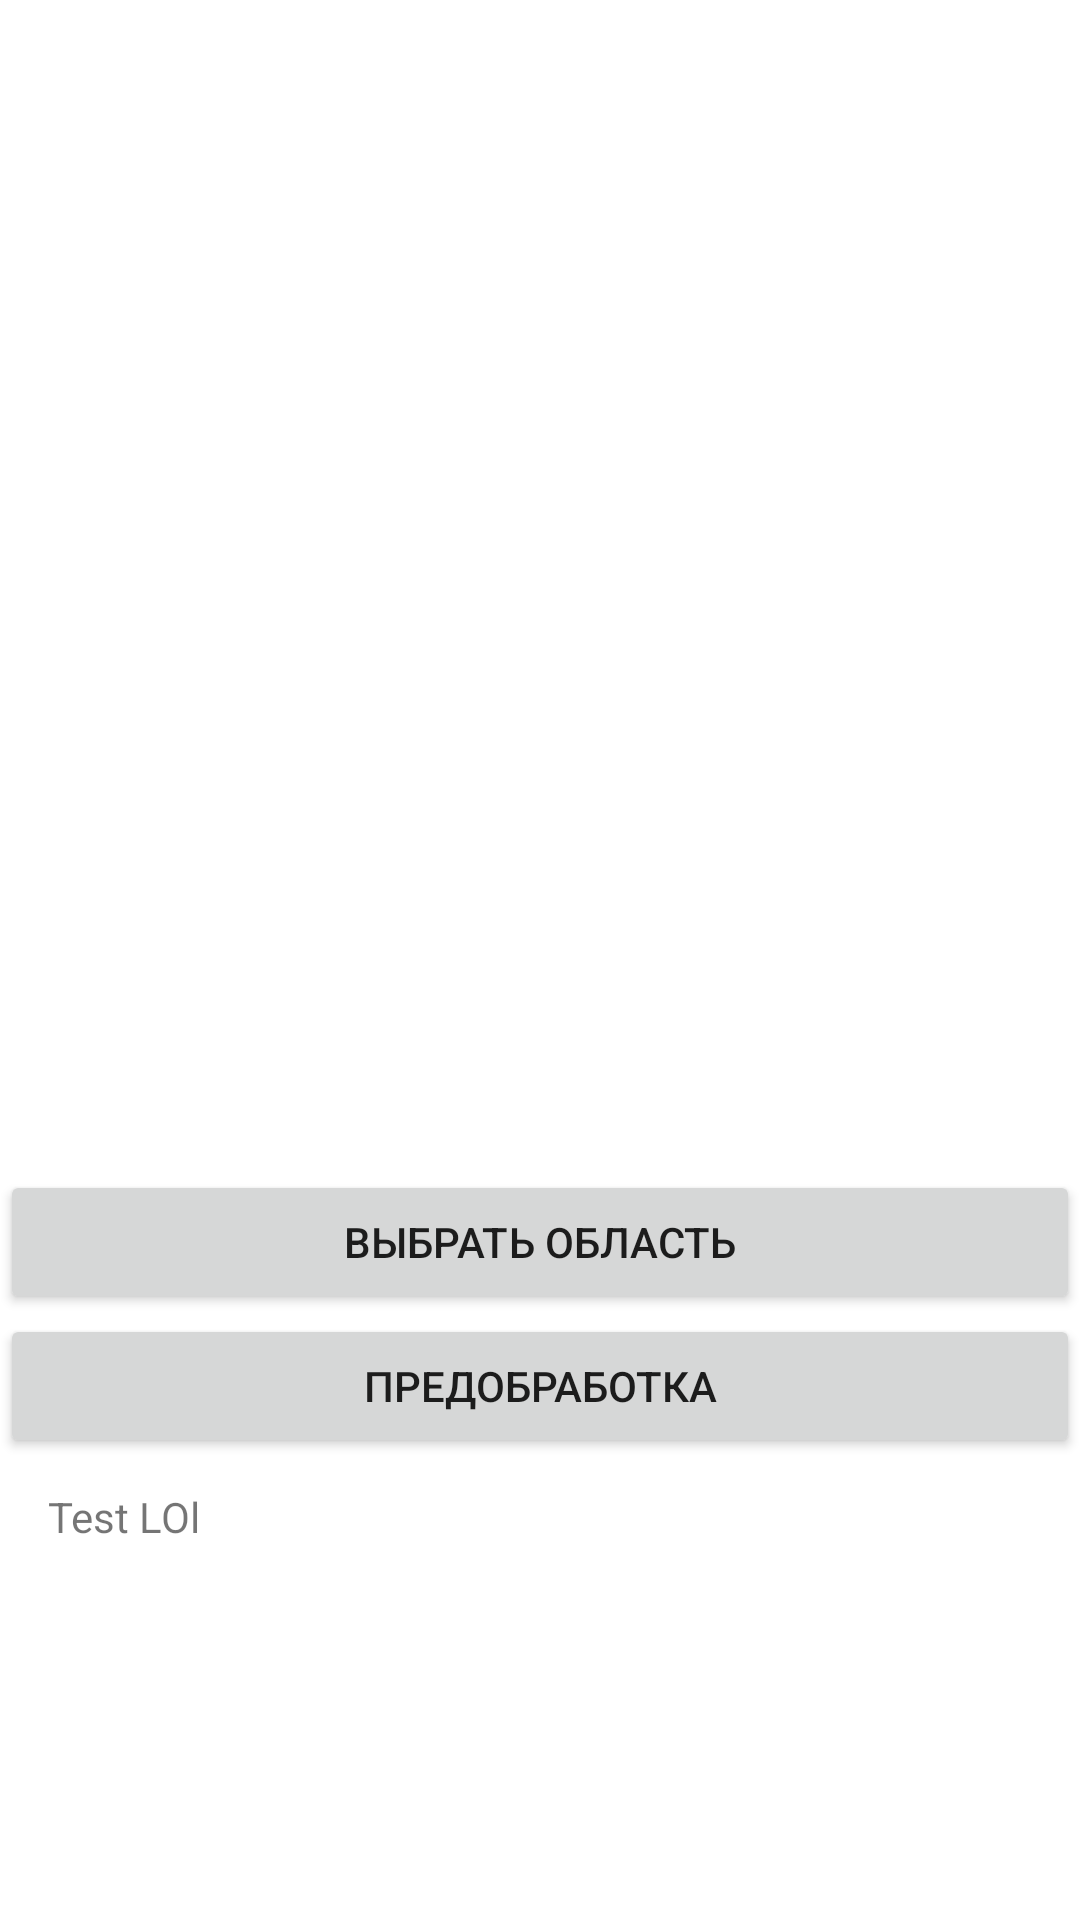

This screen was rendered from an Android layout file. Write that file and the resources it references.
<!-- AndroidManifest.xml: application theme Theme.ScannerCVZ -->
<!-- res/layout/activity_scanner2.xml -->
<?xml version="1.0" encoding="utf-8"?>
<androidx.constraintlayout.widget.ConstraintLayout
        xmlns:android="http://schemas.android.com/apk/res/android"
        xmlns:tools="http://schemas.android.com/tools"
        xmlns:app="http://schemas.android.com/apk/res-auto"
        android:layout_width="match_parent"
        android:layout_height="match_parent"
        tools:context=".Scanner">

    <LinearLayout
            android:orientation="vertical"
            android:layout_width="0dp"
            android:layout_height="0dp" android:id="@+id/linearLayout3" app:layout_constraintEnd_toEndOf="parent"
            app:layout_constraintTop_toTopOf="parent" app:layout_constraintStart_toStartOf="parent"
            app:layout_constraintBottom_toBottomOf="parent">
        <ScrollView android:layout_width="match_parent" android:layout_height="390dp">
            <LinearLayout
                    android:orientation="vertical"
                    android:layout_width="match_parent"
                    android:layout_height="111dp" android:id="@+id/bitmapsLayout">
            </LinearLayout>
        </ScrollView>
        <ImageView
                android:layout_width="wrap_content"
                android:layout_height="wrap_content" android:id="@+id/imageView"
                android:layout_marginTop="0dp" android:layout_marginEnd="0dp"
        />
        <Button
                android:text="Выбрать область"
                android:layout_width="match_parent"
                android:layout_height="wrap_content" android:id="@+id/areaSelection"/>
        <Button
                android:text="Предобработка"
                android:layout_width="match_parent"
                android:layout_height="wrap_content" android:id="@+id/button"/>
        <TextView
                android:text="Test LOl"
                android:textIsSelectable="true"
                android:layout_width="388dp"
                android:layout_height="125dp" android:id="@+id/infoView"
                android:textSize="14sp" android:layout_marginTop="10dp"
                android:layout_marginBottom="40dp"
                android:layout_marginStart="16dp" android:layout_marginEnd="16dp"/>
        <ImageButton
                android:layout_width="54dp"
                android:layout_height="54dp" app:srcCompat="?attr/homeAsUpIndicator" android:id="@+id/returnFromScan"
                android:layout_marginStart="16dp"
                android:layout_marginBottom="28dp" tools:ignore="SpeakableTextPresentCheck"
                android:onClick="returnFromScanClick"/>
    </LinearLayout>
</androidx.constraintlayout.widget.ConstraintLayout>
<!-- resources referenced by this layout -->
<resources>
  <style name="Theme.ScannerCVZ" parent="Theme.MaterialComponents.DayNight.DarkActionBar">
          
          <item name="colorPrimary">@color/purple_500</item>
          <item name="colorPrimaryVariant">@color/purple_700</item>
          <item name="colorOnPrimary">@color/white</item>
          
          <item name="colorSecondary">@color/teal_200</item>
          <item name="colorSecondaryVariant">@color/teal_700</item>
          <item name="colorOnSecondary">@color/black</item>
          
          <item name="android:statusBarColor" tools:targetApi="l">?attr/colorPrimaryVariant</item>
          
      </style>
  <!-- not gathered from this repository: default colours our renderer supplied (Android Studio template values) -->
  <color name="purple_500">#FF6200EE</color>
  <color name="purple_700">#FF3700B3</color>
  <color name="teal_200">#FF03DAC5</color>
  <color name="teal_700">#FF018786</color>
  <color name="black">#FF000000</color>
  <color name="white">#FFFFFFFF</color>
</resources>
